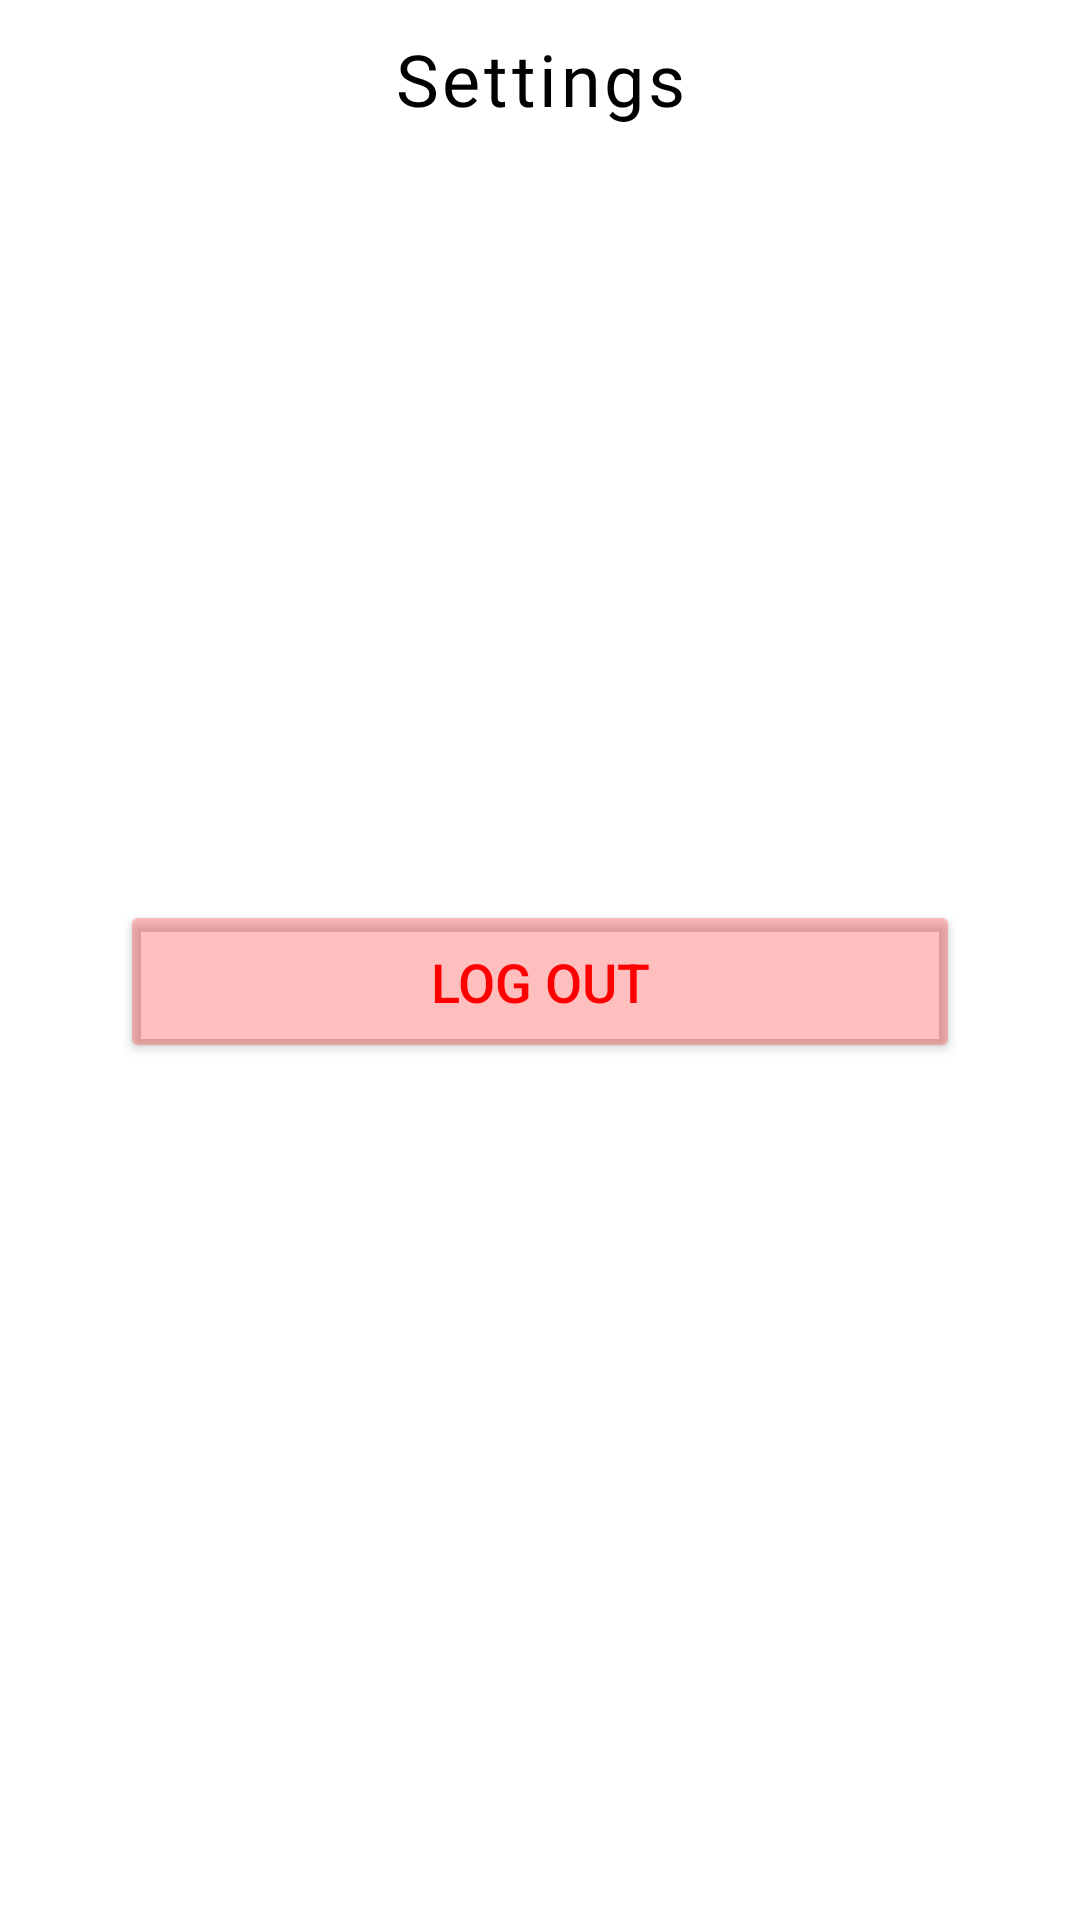

Reconstruct the res/layout file that produces this screen, plus the resources it refers to.
<!-- AndroidManifest.xml: application theme Theme.EduSystem -->
<!-- res/layout/activity_settings.xml -->
<?xml version="1.0" encoding="utf-8"?>
<RelativeLayout xmlns:android="http://schemas.android.com/apk/res/android"
    android:layout_width="match_parent"
    android:layout_height="wrap_content"
    android:orientation="vertical"
    android:background="@null">
    <TextView
        android:layout_width="match_parent"
        android:layout_height="wrap_content"
        android:fontFamily="@font/nunito_sans_semibold"
        android:gravity="center"
        android:letterSpacing="0.05"
        android:text="Settings"
        android:textColor="@color/black"
        android:layout_marginTop="10dp"
        android:textSize="24sp" />
    <Button
        android:id="@+id/btnLogout"
        android:layout_width="match_parent"
        android:layout_height="wrap_content"
        android:text="Log Out"
        android:paddingVertical="15dp"
        android:textSize="18sp"
        android:layout_marginHorizontal="40dp"
        android:textColor="@color/red"
        android:layout_marginTop="300dp"
        android:backgroundTint="@color/red_60"/>
</RelativeLayout>
<!-- resources referenced by this layout -->
<resources>
  <color name="black">#FF000000</color>
  <color name="red">#FF0000</color>
  <color name="red_60">#40FF0000</color>
  <style name="Theme.EduSystem" parent="Theme.MaterialComponents.DayNight.NoActionBar">
          
          <item name="colorPrimary">@color/blue</item>
          <item name="colorPrimaryVariant">@color/purple_700</item>
          <item name="colorOnPrimary">@color/white</item>
          
          <item name="colorSecondary">@color/teal_200</item>
          <item name="colorSecondaryVariant">@color/teal_700</item>
          <item name="colorOnSecondary">@color/black</item>
          
          <item name="android:statusBarColor" tools:targetApi="l">?attr/colorPrimaryVariant</item>
          
      </style>
  <color name="blue">#3E45C9</color>
  <color name="purple_700">#FF3700B3</color>
  <color name="white">#FFFFFFFF</color>
  <color name="teal_200">#FF03DAC5</color>
  <color name="teal_700">#FF018786</color>
</resources>
